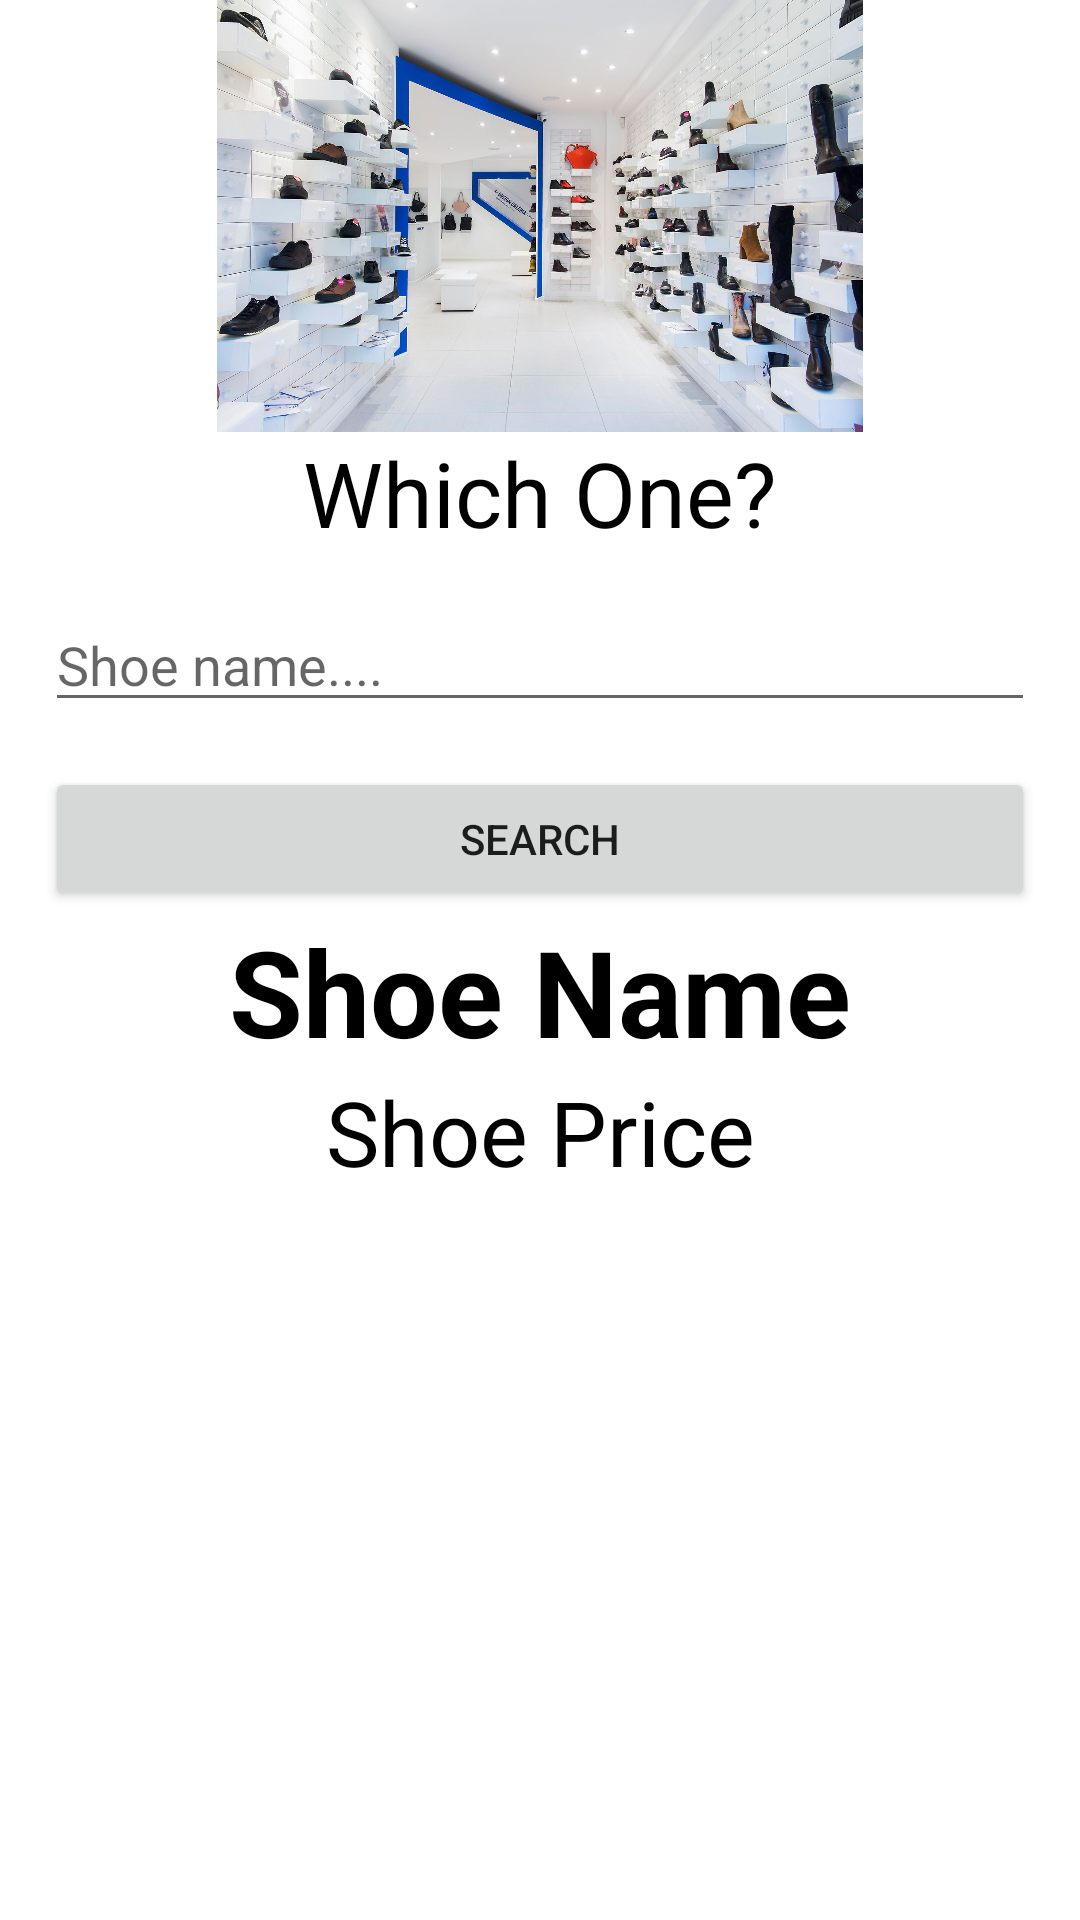

Layout XML and referenced resources for this Android screen:
<!-- AndroidManifest.xml: application theme Theme.Cit_assigmnet -->
<!-- res/layout/activity_main.xml -->
<?xml version="1.0" encoding="utf-8"?>
<androidx.constraintlayout.widget.ConstraintLayout xmlns:android="http://schemas.android.com/apk/res/android"
    xmlns:app="http://schemas.android.com/apk/res-auto"
    xmlns:tools="http://schemas.android.com/tools"
    android:layout_width="match_parent"
    android:layout_height="match_parent"
    tools:context=".MainActivity">


    <ImageView
        android:id="@+id/logo"
        android:layout_width="match_parent"
        android:layout_height="0dp"
        android:src="@drawable/shop"
        app:layout_constraintDimensionRatio="5:2"
        app:layout_constraintEnd_toEndOf="parent"
        app:layout_constraintStart_toStartOf="parent"
        app:layout_constraintTop_toTopOf="parent" />

    <TextView
        android:id="@+id/topText"
        android:layout_width="match_parent"
        android:layout_height="wrap_content"

        android:gravity="center"
        android:text="Which One?"
        android:textColor="@color/black"
        android:textSize="30sp"
        app:layout_constraintEnd_toEndOf="parent"
        app:layout_constraintStart_toStartOf="parent"
        app:layout_constraintTop_toBottomOf="@id/logo" />

    <EditText
        android:id="@+id/shoename"
        android:layout_width="match_parent"
        android:layout_height="wrap_content"
        android:layout_margin="15dp"
        android:hint="Shoe name...."
        app:layout_constraintEnd_toEndOf="parent"
        app:layout_constraintStart_toStartOf="parent"
        app:layout_constraintTop_toBottomOf="@id/topText" />


    <Button
        android:id="@+id/carSearchBtn"
        android:layout_width="match_parent"
        android:layout_height="wrap_content"
        android:layout_margin="15dp"
        android:text="Search"
        app:layout_constraintEnd_toEndOf="parent"
        app:layout_constraintStart_toStartOf="parent"
        app:layout_constraintTop_toBottomOf="@id/shoename" />


    <ScrollView

        app:layout_constraintTop_toBottomOf="@id/carSearchBtn"

        app:layout_constraintStart_toStartOf="parent"
        app:layout_constraintEnd_toEndOf="parent"

        android:layout_width="match_parent"
        android:layout_height="wrap_content">

        <LinearLayout

            android:orientation="vertical"
            android:layout_width="match_parent"
            android:gravity="center"
            android:layout_height="wrap_content">

            <TextView

                android:textColor="@color/black"
                android:textStyle="bold"
                android:textSize="40sp"
                android:gravity="center"
                android:text="Shoe Name"
                android:id="@+id/mName"
                android:layout_width="match_parent"
                android:layout_height="wrap_content"/>
            <TextView

                android:textColor="@color/black"
                android:textStyle="normal"
                android:textSize="30sp"
                android:gravity="center"
                android:text="Shoe Price"
                android:id="@+id/mPrice"
                android:layout_width="match_parent"
                android:layout_height="wrap_content"/>

            <ImageView
                android:id="@+id/shoeimg"

                android:layout_width="match_parent"
                android:layout_height="120dp"/>




        </LinearLayout>

    </ScrollView>




</androidx.constraintlayout.widget.ConstraintLayout>
<!-- resources referenced by this layout -->
<resources>
  <!-- drawable shop: jpg bitmap (drawable-v24, 282083 bytes) -->
  <style name="Theme.Cit_assigmnet" parent="Theme.MaterialComponents.DayNight.DarkActionBar">
          
          <item name="colorPrimary">@color/purple_500</item>
          <item name="colorPrimaryVariant">@color/purple_700</item>
          <item name="colorOnPrimary">@color/white</item>
          
          <item name="colorSecondary">@color/teal_200</item>
          <item name="colorSecondaryVariant">@color/teal_700</item>
          <item name="colorOnSecondary">@color/black</item>
          
          <item name="android:statusBarColor" tools:targetApi="l">?attr/colorPrimaryVariant</item>
          
      </style>
  <!-- not gathered from this repository: default colours our renderer supplied (Android Studio template values) -->
  <color name="purple_500">#FF6200EE</color>
  <color name="purple_700">#FF3700B3</color>
  <color name="teal_200">#FF03DAC5</color>
  <color name="teal_700">#FF018786</color>
  <color name="black">#FF000000</color>
  <color name="white">#FFFFFFFF</color>
</resources>
